Run: headless pygame with SDL's dummy video driver; simulated clock (each Clock.tick advances the game by its frame time, no real sleeping); random seed 0; keys injected as events and as key.get_pressed() state; no mouse input.
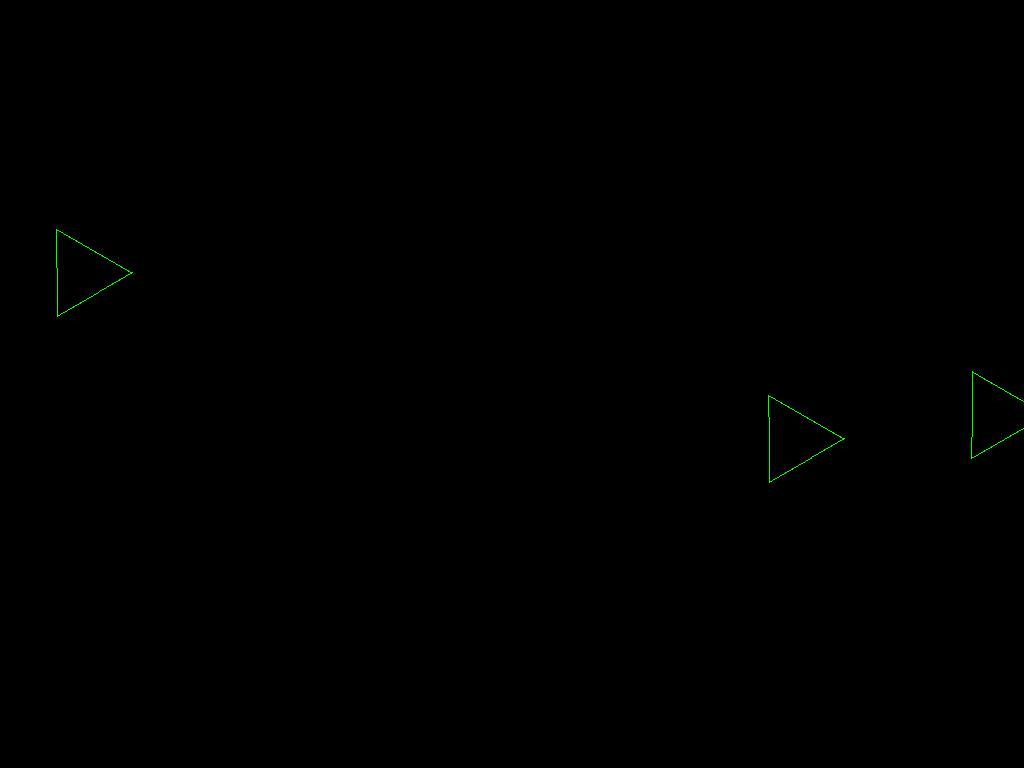
Frame 1 of 4 · flips 1–60 · no input
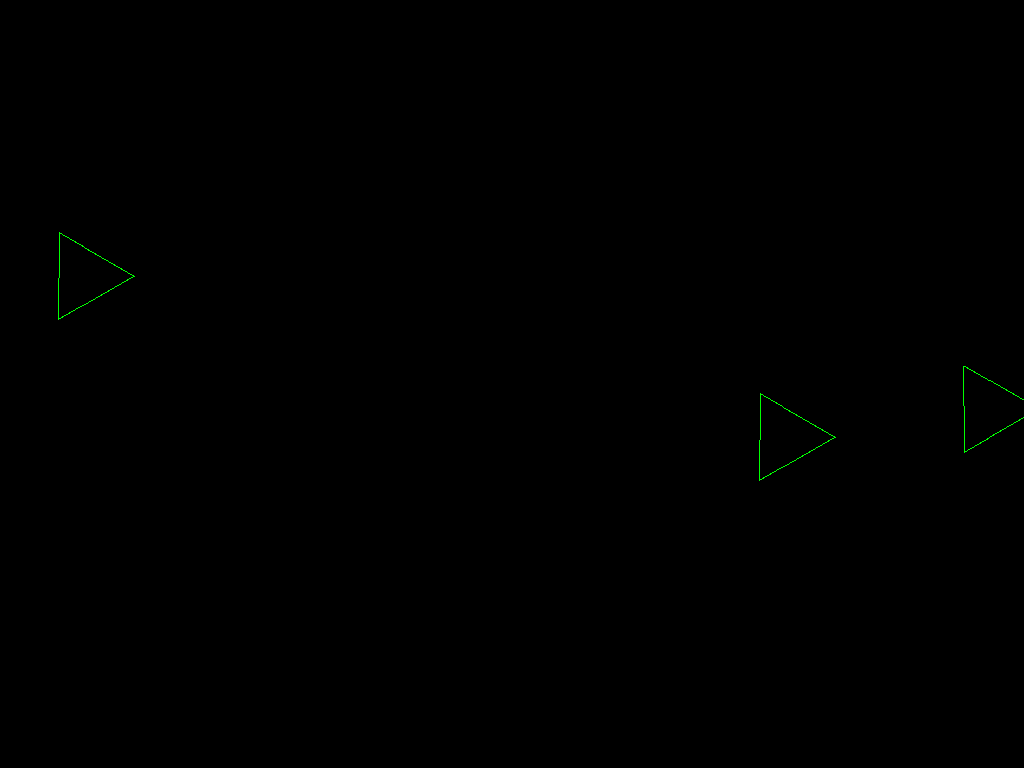
Frame 2 of 4 · flips 61–180 · tapped SPACE, RETURN · held RIGHT (→), D
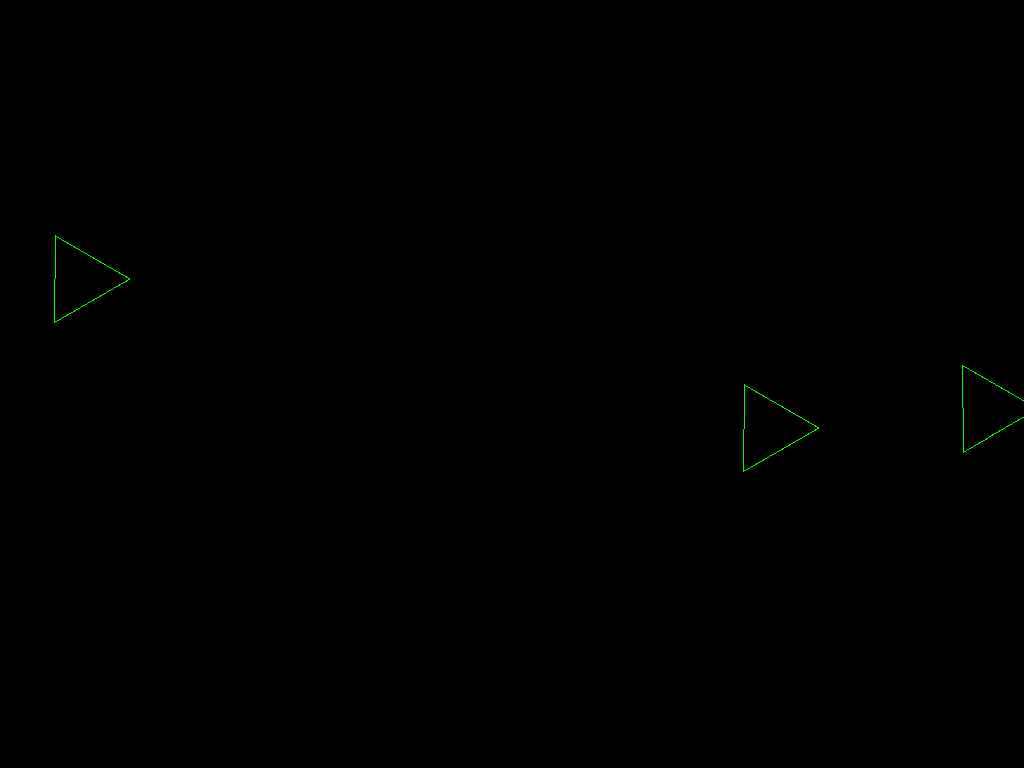
Frame 3 of 4 · flips 181–300 · held DOWN (↓), S
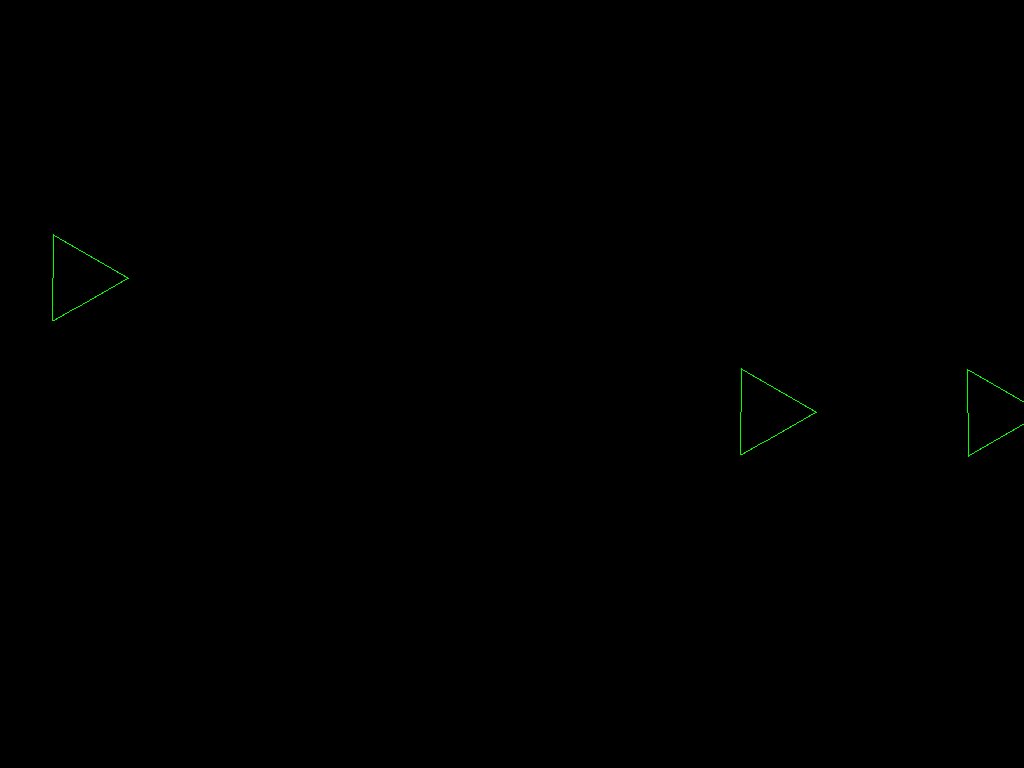
Frame 4 of 4 · flips 301–420 · held LEFT (←), A, UP (↑), W

The pygame program that drew these frames:

from math import pi, sin, cos
from os import urandom
import pygame
from pygame.locals import QUIT
import random

degree=pi/90
scrwidth=1024
scrheight=768
bgcolor=(0,0,0)
color=(0,255,0)

class Line:
    def __init__(self, a, b):
        self.a=a
        self.b=b
    def getList(self):
        width=self.b[0]-self.a[0]
        height=self.b[1]-self.a[1]
        length=((width*width)+(height*height))**(1/2)
        ws=width/length
        hs=height/length
        ret=[]
        n=0
        while n<length:
            ret.append((int(self.a[0]+(ws*n)), int(self.a[1]+(hs*n))))
            n+=1
        return ret

class Triangle:
    CLOCKWISE=1
    COUNTERCLOCKWISE=0
    def __init__(self, centerx, centery, ray=50, mainangle=0, rotdir=CLOCKWISE):
        self.centerx=centerx
        self.centery=centery
        self.ray=ray
        self.mainangle=mainangle
        self.rotdir=rotdir
    def getA(self):
        x=(cos(self.mainangle)*self.ray)+self.centerx
        y=(sin(self.mainangle)*self.ray)+self.centery
        return (x,y)
    def getB(self):
        angle=self.mainangle+(degree*60)
        x=(cos(angle)*self.ray)+self.centerx
        y=(sin(angle)*self.ray)+self.centery
        return (x,y)
    def getC(self):
        angle=self.mainangle-(degree*60)
        x=(cos(angle)*self.ray)+self.centerx
        y=(sin(angle)*self.ray)+self.centery
        return (x,y)
    def getAllPoints(self):
        ret=[]
        a=self.getA()
        b=self.getB()
        c=self.getC()
        ab=Line(a,b)
        ac=Line(a,c)
        bc=Line(b,c)
        ret.extend(ab.getList())
        ret.extend(ac.getList())
        ret.extend(bc.getList())
        return ret
    def rotate (self):
        if self.rotdir==Triangle.CLOCKWISE:
            self.mainangle+=degree
        else:
            self.mainangle-=degree
    def walk(self):
        self.centerx+=(urandom(1)[0]%3)-1
        self.centery+=(urandom(1)[0]%3)-1
        if self.centerx+self.ray<0:
            self.centerx+=1
        if self.centerx-self.ray>scrwidth:
            self.centerx-=1
        if self.centery+self.ray<0:
            self.centery+=1
        if self.centery-self.ray>scrheight:
            self.centery-=1

def getTriangles(n):
    ret=[]
    while len(ret)<n:
        ret.append(Triangle(random.randrange(scrwidth),random.randrange(scrheight),rotdir=urandom(1)[0]%2))
    return ret

def main():
    pygame.init()
    surface = pygame.display.set_mode((scrwidth, scrheight))
    clock = pygame.time.Clock()
    triangles=getTriangles(3)
    while True:
        for ev in pygame.event.get():
            if ev.type == QUIT:
                pygame.quit()
        clock.tick(60)
        surface.fill(bgcolor)
        for t in triangles:
            t.rotate()
            t.walk()
            for p in t.getAllPoints():
                surface.set_at(p, color)
        pygame.display.flip()

main()
